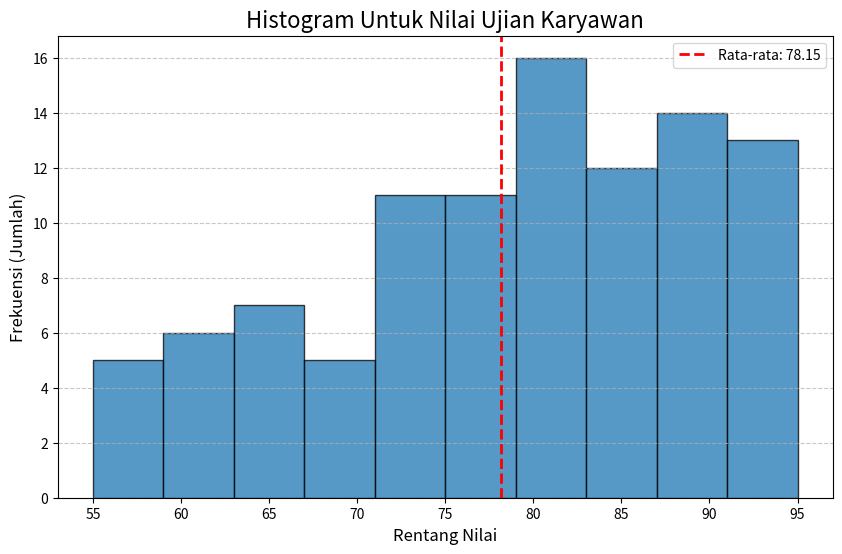

Source code (Python):
import matplotlib.pyplot as plt
import numpy as np

def create_histogram(data, title='Histogram'):
    print(f"Mulai proses untuk {len(data)} data...")

    jumlah_bins = int(np.sqrt(len(data))) 
    plt.figure(figsize=(10, 6)) 
    counts, bins, patches = plt.hist(data, bins=jumlah_bins, edgecolor='black', alpha=0.75)

    plt.title(title, fontsize=16)
    plt.xlabel('Rentang Nilai', fontsize=12)
    plt.ylabel('Frekuensi (Jumlah)', fontsize=12)
    plt.grid(axis='y', linestyle='--', alpha=0.7)
    
    rata_rata = np.mean(data)
    plt.axvline(rata_rata, color='red', linestyle='dashed', linewidth=2)
    plt.legend([f'Rata-rata: {rata_rata:.2f}'])
    
    plt.savefig('hasil_histogram.png')
    print(f"Grafik telah disimpan sebagai 'hasil_histogram.png'")
    print("Plot selesai. Menampilkan...")
    plt.show()

if __name__ == "__main__":
    data_nilai = [
        82, 75, 68, 91, 85, 79, 79, 88, 95, 72, 65, 88, 90, 77, 85, 81, 93, 74, 86, 79,
        66, 92, 58, 61, 75, 80, 71, 71, 89, 55, 62, 82, 75, 68, 91, 85, 79, 79, 88, 95,
        72, 65, 88, 90, 77, 85, 81, 93, 74, 86, 79, 66, 92, 58, 61, 75, 80, 71, 71, 89,
        55, 62, 84, 78, 67, 90, 83, 76, 88, 92, 70, 64, 87, 91, 75, 84, 80, 89, 73, 85,
        77, 68, 94, 59, 63, 79, 81, 74, 72, 90, 56, 60, 83, 78, 66, 92, 85, 80, 87, 91
    ]
    create_histogram(data_nilai, title='Histogram Untuk Nilai Ujian Karyawan')

    print("Program selesai.")



# perintah untuk package yang diinstall
# pip install matplotlib